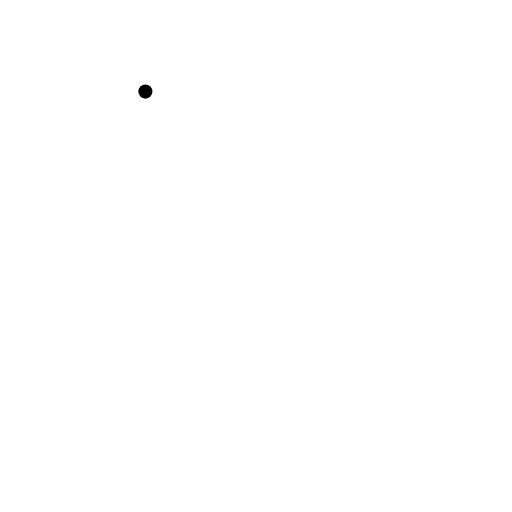
t = 0.00 s
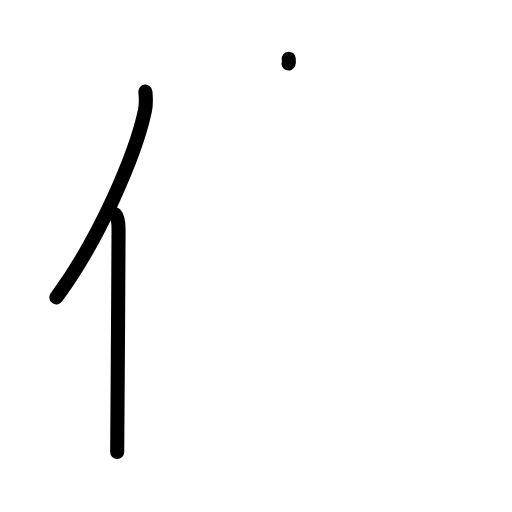
t = 2.38 s
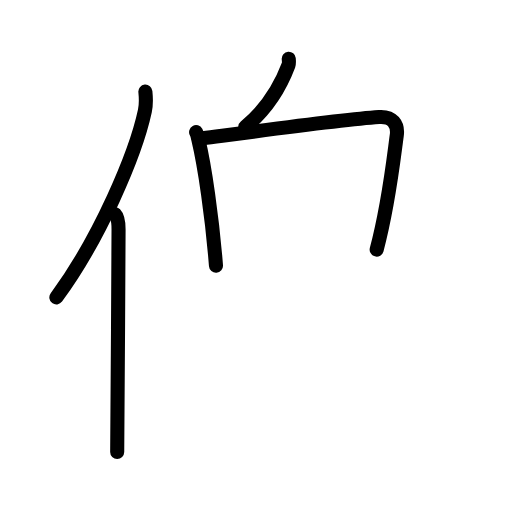
t = 4.83 s
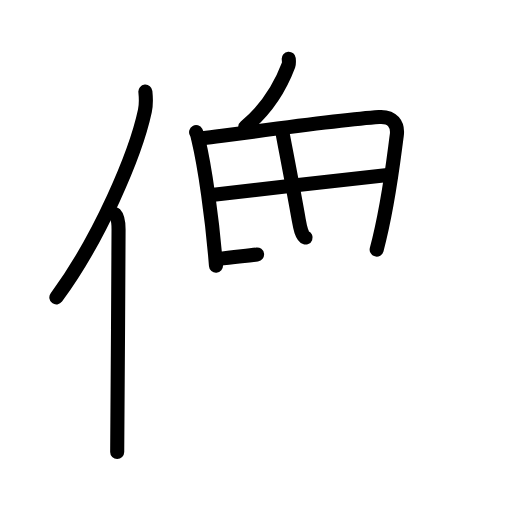
t = 7.25 s
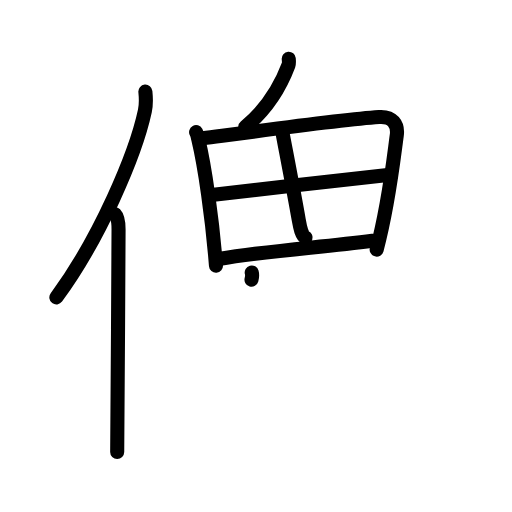
t = 8.25 s
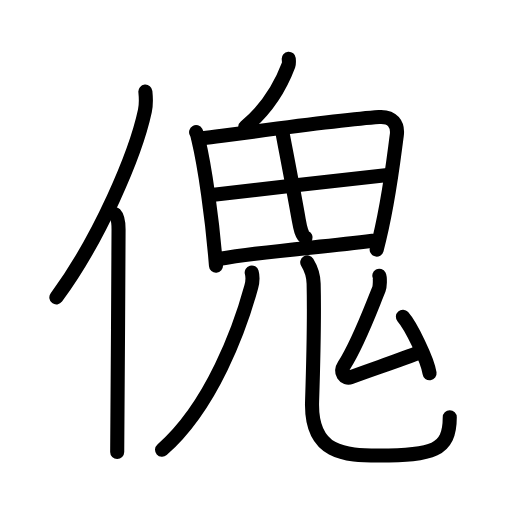
t = 12.00 s

The animated SVG that drew these frames (rendered in a browser with its animation timeline set to each time). Animation: 37 SMIL elements (animate=37); one cycle of 12.00 s.

<?xml version="1.0" encoding="UTF-8"?>
<!--
AniKanjiVG is licensed by CC-BY-SA Paul C. Sommerhoff (https://bitbucket.org/sommerhoff/anikanjivg).
AniKanjiVG uses KanjiVG which is licensed by CC-BY-SA Ulrich Apel (http://kanjivg.tagaini.net).
See also http://creativecommons.org/licenses/by-sa/3.0/
-->
<svg xmlns:kvg='http://kanjivg.tagaini.net' xmlns='http://www.w3.org/2000/svg' width='109' height='109' viewBox='0 0 109 109' style='fill:none;stroke:#000000;stroke-width:3;stroke-linecap:round;stroke-linejoin:round;' id="kvg:kanji_05080"><g id="kvg:05080" kvg:element="傀"><g id="kvg:05080-g1" kvg:element="亻" kvg:variant="true" kvg:original="人" kvg:position="left" kvg:radical="general"><path id="kvg:05080-s1" kvg:type="㇒" d="M30.95,19.5c0.12,1.19,0.21,2.68-0.11,4.15C28.86,32.9,21.22,50.79,12,63.32"><animate attributeName="d" begin="0.0s" dur="0.5s" from="M30.95,19.5C30.95,19.5,30.95,19.5,30.95,19.5" to="M30.95,19.5c0.12,1.19,0.21,2.68-0.11,4.15" />
<animate attributeName="d" begin="0.5s" dur="0.5s" from="M30.95,19.5c0.12,1.19,0.21,2.68-0.11,4.15c0,0,0,0,0,0,0" to="M30.95,19.5c0.12,1.19,0.21,2.68-0.11,4.15C28.86,32.9,21.22,50.79,12,63.32" />
</path>
<path id="kvg:05080-s2" kvg:type="㇑" d="M24.48,45.61c0.59,0.61,0.76,1.97,0.76,3.23c0,13.02-0.29,38.65-0.29,47.4"><animate attributeName="d" begin="1.0s" dur="0.5s" from="M24.48,45.61C24.48,45.61,24.48,45.61,24.48,45.61" to="M24.48,45.61c0.59,0.61,0.76,1.97,0.76,3.23" />
<animate attributeName="d" begin="1.5s" dur="0.5s" from="M24.48,45.61c0.59,0.61,0.76,1.97,0.76,3.23c0,0,0,0,0,0,0" to="M24.48,45.61c0.59,0.61,0.76,1.97,0.76,3.23c0,13.02-0.29,38.65-0.29,47.4" />
<animate attributeName="d" begin="0s" dur="1.0s" from="M-100,-100" to="M-100,-100" />
</path>
</g>
<g id="kvg:05080-g2" kvg:element="鬼" kvg:position="right"><g id="kvg:05080-g3" kvg:element="丿"><path id="kvg:05080-s3" kvg:type="㇒" d="M61.47,12.5c0.03,0.34,0.1,0.98-0.05,1.37c-1.81,4.82-4.48,9.24-9.2,13.13"><animate attributeName="d" begin="2.0s" dur="0.5s" from="M61.47,12.5C61.47,12.5,61.47,12.5,61.47,12.5" to="M61.47,12.5c0.03,0.34,0.1,0.98-0.05,1.37" />
<animate attributeName="d" begin="2.5s" dur="0.5s" from="M61.47,12.5c0.03,0.34,0.1,0.98-0.05,1.37c0,0,0,0,0,0,0" to="M61.47,12.5c0.03,0.34,0.1,0.98-0.05,1.37c-1.81,4.82-4.48,9.24-9.2,13.13" />
<animate attributeName="d" begin="0s" dur="2.0s" from="M-100,-100" to="M-100,-100" />
</path>
</g>
<g id="kvg:05080-g4" kvg:element="田"><path id="kvg:05080-s4" kvg:type="㇑" d="M41.75,28.12c0.3,0.54,0.31,0.91,0.47,1.57c1.33,5.5,2.98,16.74,3.76,26.88"><animate attributeName="d" begin="3.0s" dur="0.5s" from="M41.75,28.12C41.75,28.12,41.75,28.12,41.75,28.12" to="M41.75,28.12c0.3,0.54,0.31,0.91,0.47,1.57" />
<animate attributeName="d" begin="3.5s" dur="0.5s" from="M41.75,28.12c0.3,0.54,0.31,0.91,0.47,1.57c0,0,0,0,0,0,0" to="M41.75,28.12c0.3,0.54,0.31,0.91,0.47,1.57c1.33,5.5,2.98,16.74,3.76,26.88" />
<animate attributeName="d" begin="0s" dur="3.0s" from="M-100,-100" to="M-100,-100" />
</path>
<path id="kvg:05080-s5" kvg:type="㇕a" d="M43.17,29.45c12.83-1.7,29.59-3.99,37.51-4.53c2.91-0.2,4.1,1.58,3.79,3.87c-0.73,5.38-1.71,14.71-4.28,24.34"><animate attributeName="d" begin="4.0s" dur="0.3333333333333333s" from="M43.17,29.45C43.17,29.45,43.17,29.45,43.17,29.45" to="M43.17,29.45c12.83-1.7,29.59-3.99,37.51-4.53" />
<animate attributeName="d" begin="4.333333333333333s" dur="0.3333333333333333s" from="M43.17,29.45c12.83-1.7,29.59-3.99,37.51-4.53c0,0,0,0,0,0,0" to="M43.17,29.45c12.83-1.7,29.59-3.99,37.51-4.53c2.91-0.2,4.1,1.58,3.79,3.87" />
<animate attributeName="d" begin="4.666666666666667s" dur="0.3333333333333333s" from="M43.17,29.45c12.83-1.7,29.59-3.99,37.51-4.53c2.91-0.2,4.1,1.58,3.79,3.87c0,0,0,0,0,0,0" to="M43.17,29.45c12.83-1.7,29.59-3.99,37.51-4.53c2.91-0.2,4.1,1.58,3.79,3.87c-0.73,5.38-1.71,14.71-4.28,24.34" />
<animate attributeName="d" begin="0s" dur="4.0s" from="M-100,-100" to="M-100,-100" />
</path>
<path id="kvg:05080-s6" kvg:type="㇑a" d="M60.07,27.88c0.38,2.14,2.31,11.97,3.53,18.93c0.28,1.6,0.66,3.44,1.46,3.76"><animate attributeName="d" begin="5.0s" dur="0.5s" from="M60.07,27.88C60.07,27.88,60.07,27.88,60.07,27.88" to="M60.07,27.88c0.38,2.14,2.31,11.97,3.53,18.93" />
<animate attributeName="d" begin="5.5s" dur="0.5s" from="M60.07,27.88c0.38,2.14,2.31,11.97,3.53,18.93c0,0,0,0,0,0,0" to="M60.07,27.88c0.38,2.14,2.31,11.97,3.53,18.93c0.28,1.6,0.66,3.44,1.46,3.76" />
<animate attributeName="d" begin="0s" dur="5.0s" from="M-100,-100" to="M-100,-100" />
</path>
<path id="kvg:05080-s7" kvg:type="㇐a" d="M44.56,41.57c6.44-0.82,33.63-3.82,38.46-4.37"><animate attributeName="d" begin="6.0s" dur="1.0s" from="M44.56,41.57C44.56,41.57,44.56,41.57,44.56,41.57" to="M44.56,41.57c6.44-0.82,33.63-3.82,38.46-4.37" />
<animate attributeName="d" begin="0s" dur="6.0s" from="M-100,-100" to="M-100,-100" />
</path>
<path id="kvg:05080-s8" kvg:type="㇐a" d="M46.54,55.14c11.3-1.89,21.25-2.39,32.74-3.88"><animate attributeName="d" begin="7.0s" dur="1.0s" from="M46.54,55.14C46.54,55.14,46.54,55.14,46.54,55.14" to="M46.54,55.14c11.3-1.89,21.25-2.39,32.74-3.88" />
<animate attributeName="d" begin="0s" dur="7.0s" from="M-100,-100" to="M-100,-100" />
</path>
</g>
<g id="kvg:05080-g5" kvg:element="儿" kvg:variant="true" kvg:original="八"><g id="kvg:05080-g6" kvg:element="丿" kvg:position="left"><path id="kvg:05080-s9" kvg:type="㇒" d="M53.59,58c0.21,0.78,0.24,1.84-0.1,3.08c-2.35,8.6-8.36,25.41-18.99,34.67"><animate attributeName="d" begin="8.0s" dur="0.5s" from="M53.59,58C53.59,58,53.59,58,53.59,58" to="M53.59,58c0.21,0.78,0.24,1.84-0.1,3.08" />
<animate attributeName="d" begin="8.5s" dur="0.5s" from="M53.59,58c0.21,0.78,0.24,1.84-0.1,3.08c0,0,0,0,0,0,0" to="M53.59,58c0.21,0.78,0.24,1.84-0.1,3.08c-2.35,8.6-8.36,25.41-18.99,34.67" />
<animate attributeName="d" begin="0s" dur="8.0s" from="M-100,-100" to="M-100,-100" />
</path>
</g>
<g id="kvg:05080-g7" kvg:position="right"><path id="kvg:05080-s10" kvg:type="㇟" d="M65.41,55.87c0.74,1.21,1.32,2.64,1.36,4.51c0.2,8.34,0.04,13.76-0.33,25.07c-0.37,11.3,7.14,11.51,14.17,11.51c11.5,0,15.14-0.95,15.14-8.11"><animate attributeName="d" begin="9.0s" dur="0.25s" from="M65.41,55.87C65.41,55.87,65.41,55.87,65.41,55.87" to="M65.41,55.87c0.74,1.21,1.32,2.64,1.36,4.51" />
<animate attributeName="d" begin="9.25s" dur="0.25s" from="M65.41,55.87c0.74,1.21,1.32,2.64,1.36,4.51c0,0,0,0,0,0,0" to="M65.41,55.87c0.74,1.21,1.32,2.64,1.36,4.51c0.2,8.34,0.04,13.76-0.33,25.07" />
<animate attributeName="d" begin="9.5s" dur="0.25s" from="M65.41,55.87c0.74,1.21,1.32,2.64,1.36,4.51c0.2,8.34,0.04,13.76-0.33,25.07c0,0,0,0,0,0,0" to="M65.41,55.87c0.74,1.21,1.32,2.64,1.36,4.51c0.2,8.34,0.04,13.76-0.33,25.07c-0.37,11.3,7.14,11.51,14.17,11.51" />
<animate attributeName="d" begin="9.75s" dur="0.25s" from="M65.41,55.87c0.74,1.21,1.32,2.64,1.36,4.51c0.2,8.34,0.04,13.76-0.33,25.07c-0.37,11.3,7.14,11.51,14.17,11.51c0,0,0,0,0,0,0" to="M65.41,55.87c0.74,1.21,1.32,2.64,1.36,4.51c0.2,8.34,0.04,13.76-0.33,25.07c-0.37,11.3,7.14,11.51,14.17,11.51c11.5,0,15.14-0.95,15.14-8.11" />
<animate attributeName="d" begin="0s" dur="9.0s" from="M-100,-100" to="M-100,-100" />
</path>
</g>
</g>
<g id="kvg:05080-g8" kvg:element="厶"><path id="kvg:05080-s11" kvg:type="㇜" d="M80.74,58.72c0.22,0.42,0.14,2.33-0.07,2.84c-1.92,4.68-4.37,11.46-7.42,16.23c-0.97,1.51,0.08,3.03,1.45,2.51c4.77-1.8,10.3-3.55,14.93-5.44"><animate attributeName="d" begin="10.0s" dur="0.25s" from="M80.74,58.72C80.74,58.72,80.74,58.72,80.74,58.72" to="M80.74,58.72c0.22,0.42,0.14,2.33-0.07,2.84" />
<animate attributeName="d" begin="10.25s" dur="0.25s" from="M80.74,58.72c0.22,0.42,0.14,2.33-0.07,2.84c0,0,0,0,0,0,0" to="M80.74,58.72c0.22,0.42,0.14,2.33-0.07,2.84c-1.92,4.68-4.37,11.46-7.42,16.23" />
<animate attributeName="d" begin="10.5s" dur="0.25s" from="M80.74,58.72c0.22,0.42,0.14,2.33-0.07,2.84c-1.92,4.68-4.37,11.46-7.42,16.23c0,0,0,0,0,0,0" to="M80.74,58.72c0.22,0.42,0.14,2.33-0.07,2.84c-1.92,4.68-4.37,11.46-7.42,16.23c-0.97,1.51,0.08,3.03,1.45,2.51" />
<animate attributeName="d" begin="10.75s" dur="0.25s" from="M80.74,58.72c0.22,0.42,0.14,2.33-0.07,2.84c-1.92,4.68-4.37,11.46-7.42,16.23c-0.97,1.51,0.08,3.03,1.45,2.51c0,0,0,0,0,0,0" to="M80.74,58.72c0.22,0.42,0.14,2.33-0.07,2.84c-1.92,4.68-4.37,11.46-7.42,16.23c-0.97,1.51,0.08,3.03,1.45,2.51c4.77-1.8,10.3-3.55,14.93-5.44" />
<animate attributeName="d" begin="0s" dur="10.0s" from="M-100,-100" to="M-100,-100" />
</path>
<path id="kvg:05080-s12" kvg:type="㇔" d="M85.77,67.43c1.65,1.85,5.27,9.16,5.68,12.04"><animate attributeName="d" begin="11.0s" dur="1.0s" from="M85.77,67.43C85.77,67.43,85.77,67.43,85.77,67.43" to="M85.77,67.43c1.65,1.85,5.27,9.16,5.68,12.04" />
<animate attributeName="d" begin="0s" dur="11.0s" from="M-100,-100" to="M-100,-100" />
</path>
</g>
</g>
</g>
</svg>
